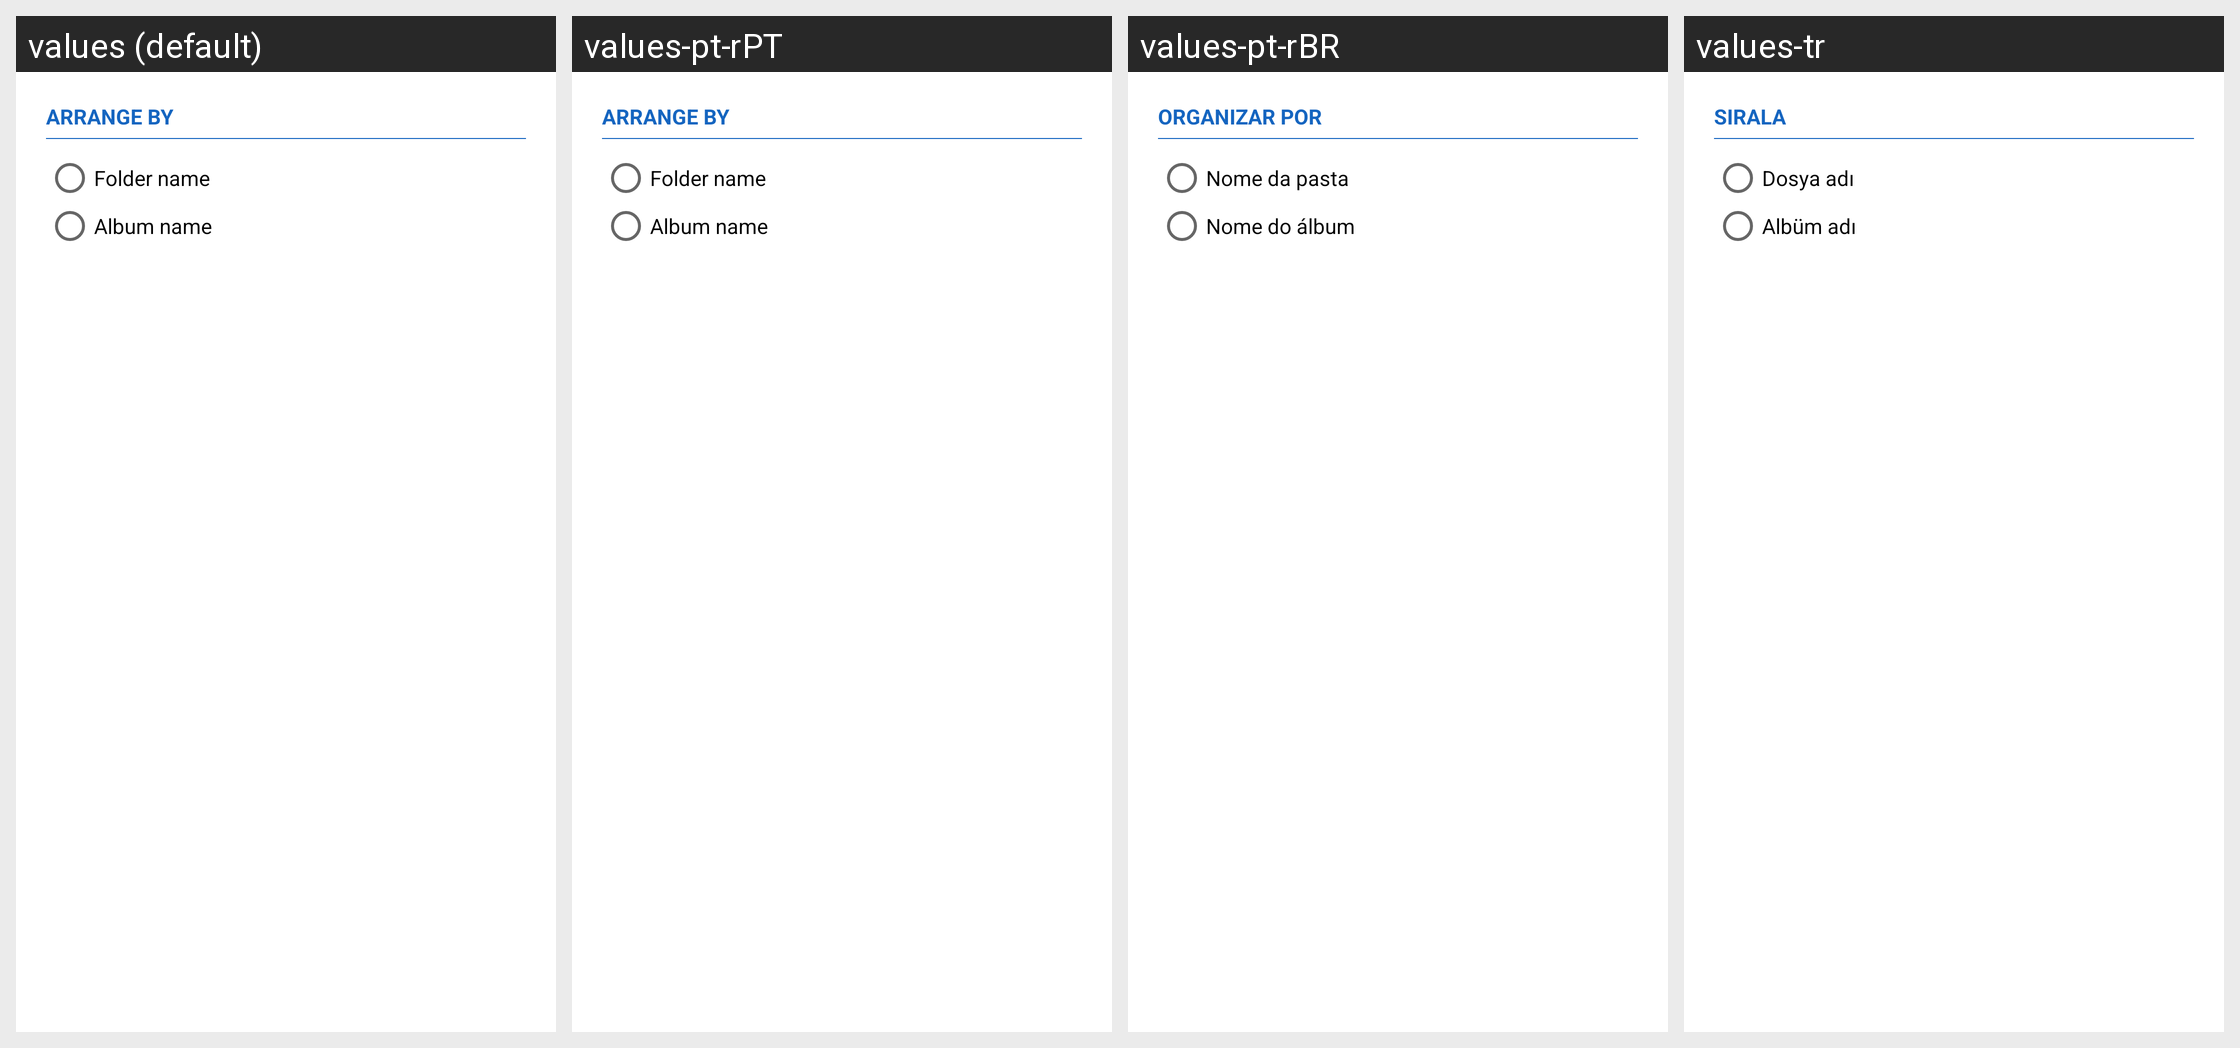

Here is an Android app screen in its default locale and in the app's own translations. Write out the translated-string differences for the strings that appear on this screen.
Android screen res/layout/dialog_organizza_per.xml rendered under 4 locales, left to right: values (default), values-pt-rPT, values-pt-rBR, values-tr. Device: Nexus 5 (rendered at 1080×1920; each locale shown at half size, 540×960, under a caption strip naming it); theme AppTheme.
Other locales in the repository, not shown: values-de, values-es, values-fa, values-fr, values-in, values-it, values-ja, values-nl, values-pl, values-ro, values-ru, values-sk, values-vi.
Strings drawn on this screen, with the default value and each locale's value (text and hints the layout hard-codes, and strings that could not be matched under every locale, appear in the picture but are not listed):

organizza_per
  values: Arrange by
  values-pt-rPT: Arrange by
  values-pt-rBR: Organizar por
  values-tr: Sırala

organizza_per_cartella
  values: Folder name
  values-pt-rPT: Folder name
  values-pt-rBR: Nome da pasta
  values-tr: Dosya adı

organizza_per_album
  values: Album name
  values-pt-rPT: Album name
  values-pt-rBR: Nome do álbum
  values-tr: Albüm adı
